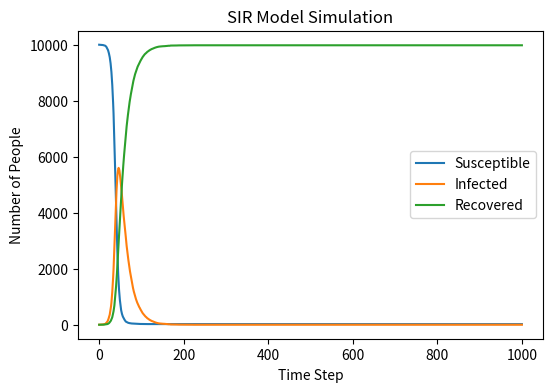

Write the Python code that produced this figure.
# impor t n e c e s s a r y l i b r a r i e s
import numpy as np
import matplotlib.pyplot as plt

# 初始化模型参数  
N = 10000  # 总人口  
S = N - 1  # 初始易感人数  
I = 1      # 初始感染人数  
R = 0      # 初始康复人数  
beta = 0.3  # 感染率  
gamma = 0.05  # 恢复率  

# 创建数组记录各时间步的S、I、R数量  
S_array = [S]  
I_array = [I]  
R_array = [R]  

# 模拟1000个时间步  
for _ in range(1000):  
    # 计算易感者感染的概率（beta * 感染者比例）  
    infection_prob = beta * (I / N)  
    # 计算感染者康复的数量  
    recover_num = np.random.choice(range(2), I, p=[1 - gamma, gamma]).sum()  
    # 计算易感者感染的数量  
    infect_num = np.random.choice(range(2), S, p=[1 - infection_prob, infection_prob]).sum()  

    # 更新S、I、R数量  
    S -= infect_num  
    I = I + infect_num - recover_num  
    R += recover_num  

    # 记录结果  
    S_array.append(S)  
    I_array.append(I)  
    R_array.append(R)  

# 绘制结果  
plt.figure(figsize=(6, 4), dpi=150)  
plt.plot(S_array, label='Susceptible')  
plt.plot(I_array, label='Infected')  
plt.plot(R_array, label='Recovered')  
plt.xlabel('Time Step')  
plt.ylabel('Number of People')  
plt.title('SIR Model Simulation')  
plt.legend()  
plt.show()  
# 若需保存图片，取消注释下一行并指定路径  
# plt.savefig('sir_model.png', type='png')  